Image classification data set "diseases" (aatifaneez/palmaitest on GitHub). Class labels (8): black scorch, fusarium wilt, healthy, magnesium deficiency, manganese deficiency, parlatoria blanchardi, potassium deficiency, rachis blight.

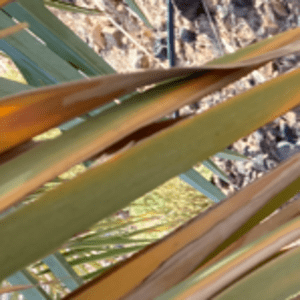
Label: magnesium deficiency

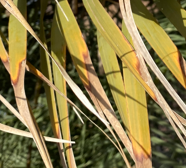
Label: potassium deficiency

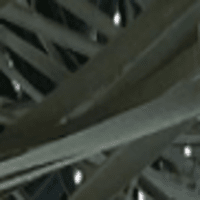
Label: healthy

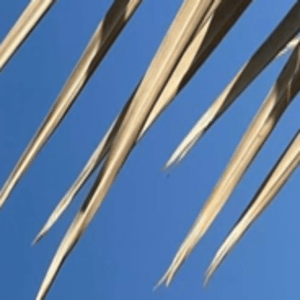
Label: manganese deficiency

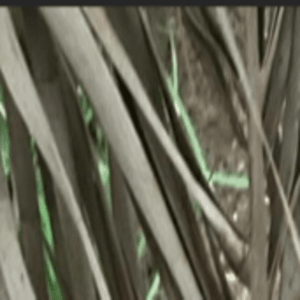
Label: magnesium deficiency

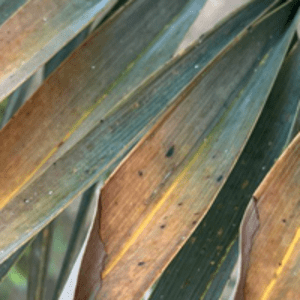
Label: potassium deficiency
